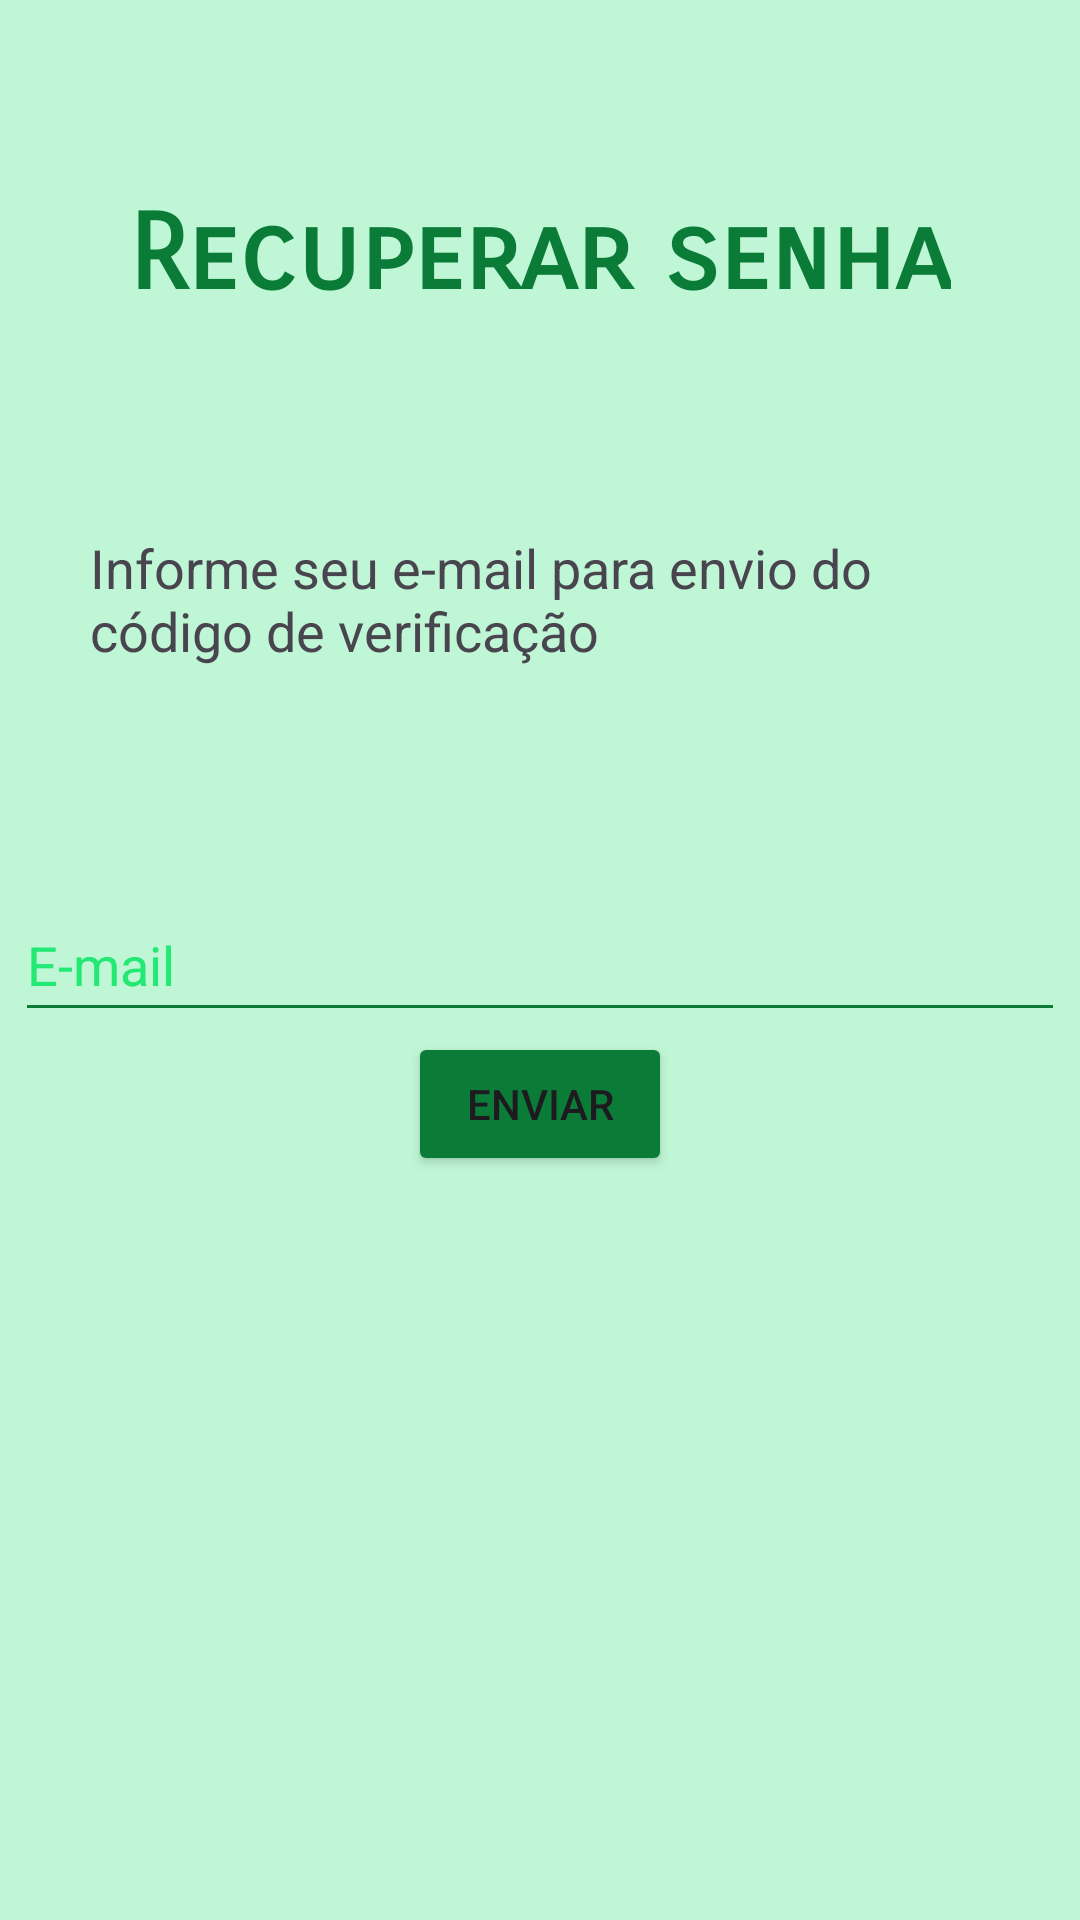

Write the Android layout XML for this screen, with the resource values it uses.
<!-- AndroidManifest.xml: application theme Theme.UpxGreenFetch -->
<!-- res/layout/activity_main_c.xml -->
<?xml version="1.0" encoding="utf-8"?>
<androidx.constraintlayout.widget.ConstraintLayout xmlns:android="http://schemas.android.com/apk/res/android"
    xmlns:app="http://schemas.android.com/apk/res-auto"
    xmlns:tools="http://schemas.android.com/tools"
    android:layout_width="match_parent"
    android:layout_height="match_parent"
    android:background="#BFF6D5"
    tools:context=".MainActivityC">

    <TextView
        android:id="@+id/textView"
        android:layout_width="wrap_content"
        android:layout_height="wrap_content"
        android:layout_marginTop="64dp"
        android:fontFamily="sans-serif-smallcaps"
        android:text="Recuperar senha"
        android:textColor="#0B7B38"
        android:textSize="35dp"
        android:textStyle="bold"
        app:layout_constraintEnd_toEndOf="parent"
        app:layout_constraintStart_toStartOf="parent"
        app:layout_constraintTop_toTopOf="parent" />

    <TextView
        android:id="@+id/textView2"
        android:layout_width="300dp"
        android:layout_height="wrap_content"
        android:layout_marginTop="71dp"
        android:text="Informe seu e-mail para envio do código de verificação"
        android:textSize="18dp"
        app:layout_constraintEnd_toEndOf="parent"
        app:layout_constraintStart_toStartOf="parent"
        app:layout_constraintTop_toBottomOf="@+id/textView" />

    <EditText
        android:id="@+id/editTextTextEmailAddress"
        android:layout_width="350dp"
        android:layout_height="wrap_content"
        android:backgroundTint="#0B7B38"
        android:ems="10"
        android:hint="E-mail"
        android:inputType="textEmailAddress"
        android:minHeight="48dp"
        android:textColorHint="#23E873"
        app:layout_constraintBottom_toBottomOf="parent"
        app:layout_constraintEnd_toEndOf="parent"
        app:layout_constraintStart_toStartOf="parent"
        app:layout_constraintTop_toTopOf="parent" />

    <Button
        android:id="@+id/button3"
        android:layout_width="wrap_content"
        android:layout_height="wrap_content"
        android:backgroundTint="#0B7B38"
        android:text="ENVIAR"
        app:layout_constraintEnd_toEndOf="@+id/editTextTextEmailAddress"
        app:layout_constraintStart_toStartOf="@+id/editTextTextEmailAddress"
        app:layout_constraintTop_toBottomOf="@+id/editTextTextEmailAddress" />
</androidx.constraintlayout.widget.ConstraintLayout>
<!-- resources referenced by this layout -->
<resources>
  <style name="Theme.UpxGreenFetch" parent="Base.Theme.UpxGreenFetch" />
  <style name="Base.Theme.UpxGreenFetch" parent="Theme.Material3.DayNight.NoActionBar">
          <item name="android:statusBarColor">@color/greenp</item>
      </style>
  <color name="greenp">#0B7B38</color>
</resources>
